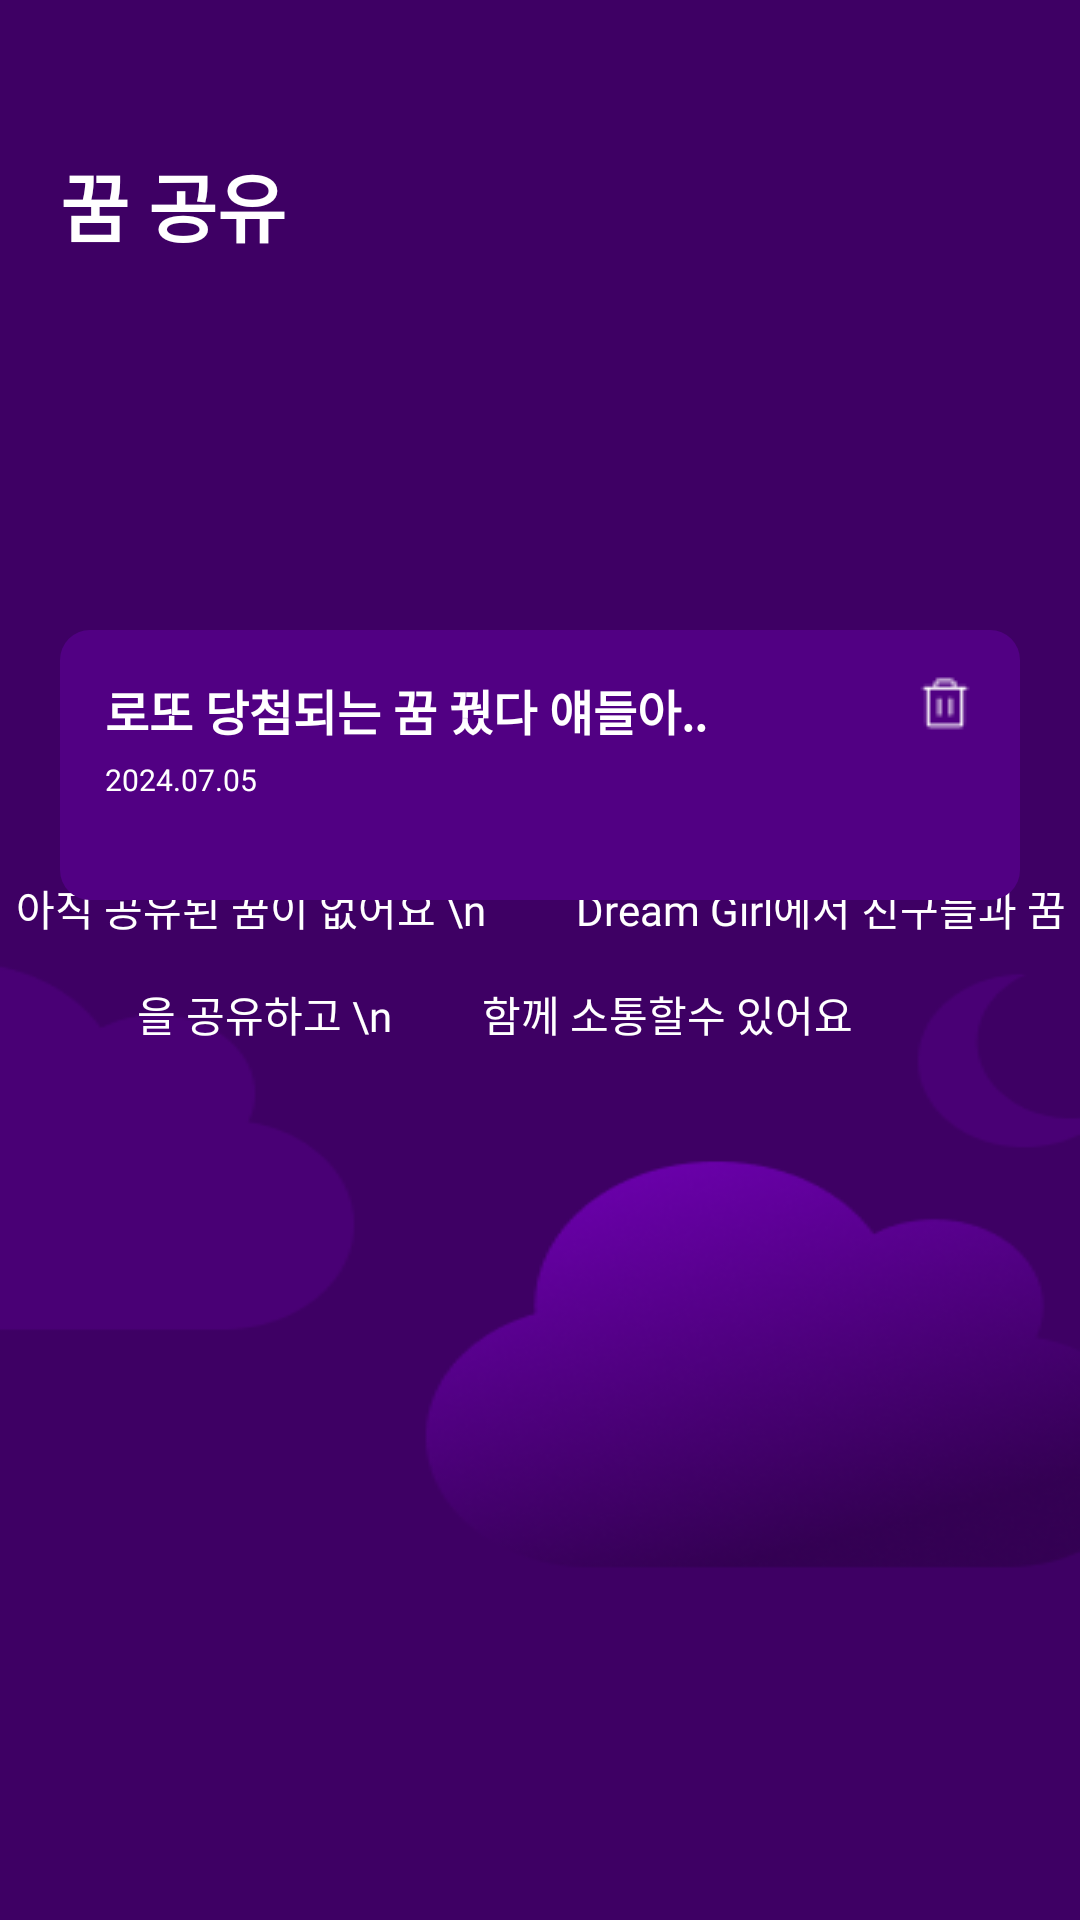

Here is an Android app screen rendered from its layout file. Give the layout XML and the strings, colors and styles it references.
<!-- AndroidManifest.xml: application theme Base.Theme.Umc_hackathon -->
<!-- res/layout/fragment_dreamshare.xml -->
<?xml version="1.0" encoding="utf-8"?>
<androidx.constraintlayout.widget.ConstraintLayout xmlns:android="http://schemas.android.com/apk/res/android"
    xmlns:tools="http://schemas.android.com/tools"
    android:layout_width="match_parent"
    android:layout_height="match_parent"
    android:background="@drawable/background_image"
    xmlns:app="http://schemas.android.com/apk/res-auto">

    <TextView
        android:id="@+id/dream_share_tv"
        android:layout_width="wrap_content"
        android:layout_height="wrap_content"
        android:text="꿈 공유"
        android:textColor="@color/white"
        android:textSize="25sp"
        android:textStyle="bold"
        android:fontFamily="@font/pretendardvariable"
        app:layout_constraintStart_toStartOf="parent"
        app:layout_constraintTop_toTopOf="parent"
        android:layout_marginStart="20dp"
        android:layout_marginTop="50dp"/>

    <TextView
        android:visibility="visible"
        android:id="@+id/dream_share_content_tv"
        android:layout_width="wrap_content"
        android:layout_height="wrap_content"
        android:textColor="@color/white"
        android:text="아직 공유된 꿈이 없어요 \n
        Dream Girl에서 친구들과 꿈을 공유하고 \n
        함께 소통할수 있어요
        "
        android:lineSpacingExtra="15dp"
        android:fontFamily="@font/pretendardvariable"
        android:textSize="14sp"
        android:gravity="center"
        app:layout_constraintStart_toStartOf="parent"
        app:layout_constraintEnd_toEndOf="parent"
        app:layout_constraintTop_toTopOf="parent"
        app:layout_constraintBottom_toBottomOf="parent"/>
    <androidx.constraintlayout.widget.ConstraintLayout
        android:id="@+id/box"
        android:visibility="visible"
        android:layout_width="match_parent"
        android:layout_height="90dp"
        app:layout_constraintStart_toStartOf="parent"
        app:layout_constraintTop_toTopOf="parent"
        android:layout_marginTop="210dp"
        android:layout_marginLeft="20dp"
        android:layout_marginRight="20dp"
        android:background="@drawable/rounded_background2"
        >
        <TextView
            android:layout_width="wrap_content"
            android:layout_height="wrap_content"
            android:text="로또 당첨되는 꿈 꿨다 얘들아.. "
            android:textColor="@color/white"
            android:textStyle="bold"
            app:layout_constraintStart_toStartOf="parent"
            app:layout_constraintTop_toTopOf="parent"
            android:layout_marginTop="15dp"
            android:layout_marginStart="15dp"
            android:textSize="16sp"/>
        <TextView
            android:layout_width="wrap_content"
            android:layout_height="wrap_content"
            android:text="2024.07.05"
            android:textColor="@color/white"
            android:textSize="10dp"
            app:layout_constraintTop_toTopOf="parent"
            app:layout_constraintStart_toStartOf="parent"
            android:layout_marginStart="15dp"
            android:layout_marginTop="43dp"
            />
        <ImageView
            android:layout_width="20dp"
            android:layout_height="20dp"
            app:layout_constraintEnd_toEndOf="parent"
            app:layout_constraintTop_toTopOf="parent"
            android:layout_marginTop="15dp"
            android:layout_marginEnd="15dp"
            android:src="@drawable/delete"
            />
    </androidx.constraintlayout.widget.ConstraintLayout>




    <androidx.recyclerview.widget.RecyclerView
        android:id="@+id/recyclerView"
        android:layout_width="0dp"
        android:layout_height="wrap_content"
        android:layout_marginTop="30dp"
        app:layout_constraintEnd_toEndOf="parent"
        app:layout_constraintStart_toStartOf="parent"
        app:layout_constraintTop_toBottomOf="@+id/dream_share_tv"
        android:visibility="gone"/>

</androidx.constraintlayout.widget.ConstraintLayout>
<!-- resources referenced by this layout -->
<resources>
  <color name="white">#FFFFFFFF</color>
  <!-- drawable background_image: png bitmap (drawable, 32368 bytes) -->
  <!-- drawable delete: png bitmap (drawable, 311 bytes) -->
  <!-- drawable rounded_background2 (drawable) -->
  <shape xmlns:android="http://schemas.android.com/apk/res/android"
      android:shape="rectangle">
      <solid android:color="@color/kkk" />
      <corners android:radius="10dp" /> 
  </shape>
  <style name="Base.Theme.Umc_hackathon" parent="Theme.AppCompat.Light">
          <item name="colorPrimary">@color/purple_500</item>
          <item name="colorPrimaryVariant">@color/purple_700</item>
          <item name="colorOnPrimary">@color/white</item>
          
          <item name="colorSecondary">@color/teal_200</item>
          <item name="colorSecondaryVariant">@color/teal_700</item>
          <item name="colorOnSecondary">@color/black</item>
          
          <item name="android:statusBarColor">?attr/colorPrimaryVariant</item>
          <item name="windowNoTitle">true</item>
      </style>
  <color name="kkk">#510083</color>
  <color name="purple_500">#FF6200EE</color>
  <color name="purple_700">#FF3700B3</color>
  <color name="teal_200">#FF03DAC5</color>
  <color name="teal_700">#FF018786</color>
  <color name="black">#FF000000</color>
</resources>
